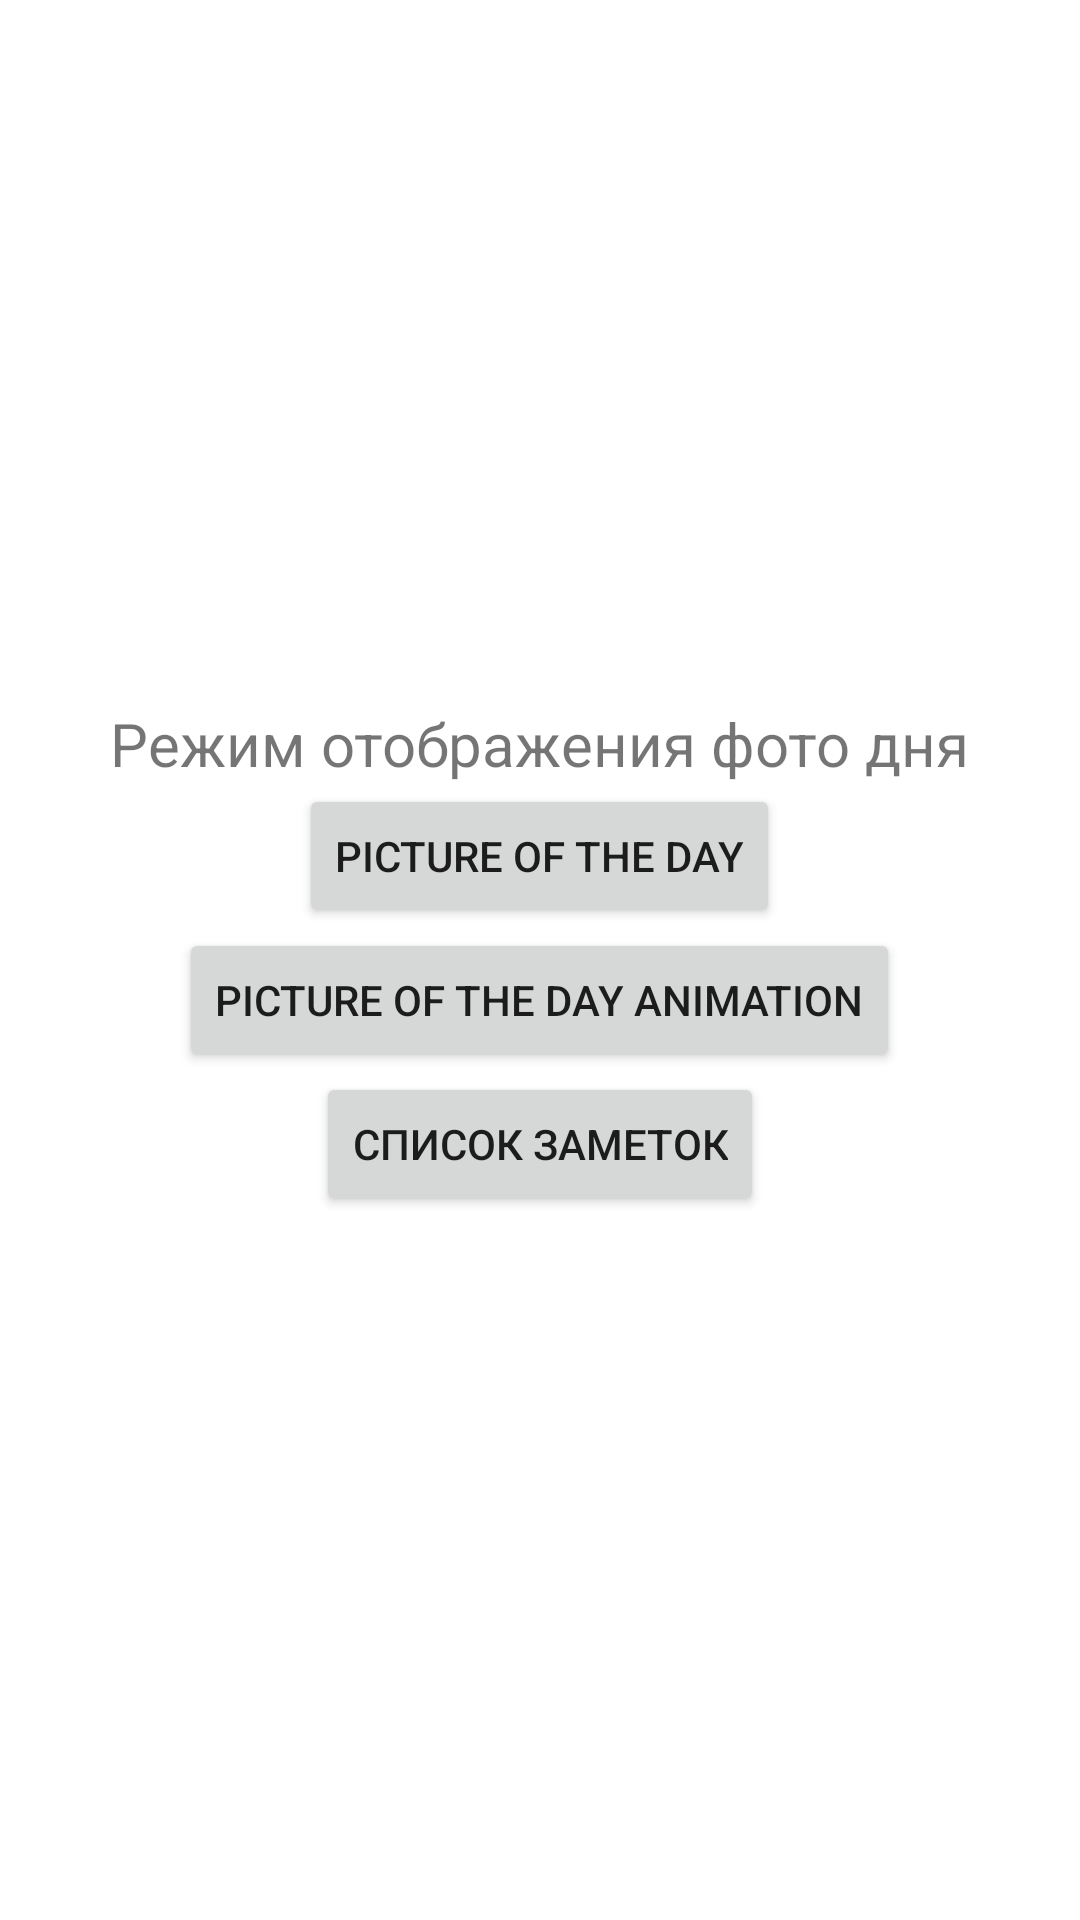

Write the Android layout XML for this screen, with the resource values it uses.
<!-- AndroidManifest.xml: application theme MyGrey -->
<!-- res/layout/fragment_interm.xml -->
<?xml version="1.0" encoding="utf-8"?>
<LinearLayout xmlns:android="http://schemas.android.com/apk/res/android"
    xmlns:tools="http://schemas.android.com/tools"
    android:layout_width="match_parent"
    android:layout_height="match_parent"
    android:gravity="center"
    android:orientation="vertical"
    tools:context=".view.IntermFragment">

    <TextView
        android:layout_width="wrap_content"
        android:layout_height="wrap_content"
        android:text="Режим отображения фото дня"
        android:textSize="20sp"/>

    <androidx.appcompat.widget.AppCompatButton
        android:id="@+id/pictureOfTheDay"
        android:layout_width="wrap_content"
        android:layout_height="wrap_content"
        android:text="Picture of the day" />

    <androidx.appcompat.widget.AppCompatButton
        android:id="@+id/pictureOfTheDayAnimation"
        android:layout_width="wrap_content"
        android:layout_height="wrap_content"
        android:text="Picture of the day animation" />

    <androidx.appcompat.widget.AppCompatButton
        android:id="@+id/listWork"
        android:layout_width="wrap_content"
        android:layout_height="wrap_content"
        android:text="Список заметок" />


</LinearLayout>
<!-- resources referenced by this layout -->
<resources>
  <style name="MyGrey" parent="MyBaseTheme">
          <item name="myColorPrimaryLight">@color/grey_p_light_600</item>
          <item name="myColorPrimary">@color/grey_p_600</item>
          <item name="myColorOnPrimary">@color/grey_p_200</item>
  
          <item name="myColorOnSecondary">@color/blue_grey_s_800</item>
          <item name="myColorSecondary">@color/blue_grey_s_500</item>
          <item name="myColorSecondaryLight">@color/blue_grey_s_500</item>
  
          <item name="bottomAppBarStyle">@style/myStyleBottomAppBar</item>
          <item name="bottomSheetStyle">@style/myStyleBottomSheet</item>
          <item name="myColorTextBottomSheet">@color/black</item>
      </style>
  <style name="MyBaseTheme" parent="Theme.MaterialComponents.DayNight.NoActionBar">
          <item name="colorPrimary">?myColorPrimary</item>
          <item name="colorPrimaryVariant">@color/purple_700</item>
          <item name="colorOnPrimary">?myColorOnPrimary</item>
  
          <item name="colorSecondary">?myColorSecondary</item>
          <item name="colorSecondaryVariant">@color/teal_700</item>
          <item name="colorOnSecondary">?myColorOnSecondary</item>
  
          <item name="android:statusBarColor">?myColorPrimary</item>
      </style>
  <color name="grey_p_light_600">#a4a4a4</color>
  <color name="grey_p_600">#757575</color>
  <color name="grey_p_200">#eeeeee</color>
  <color name="blue_grey_s_800">#37474f</color>
  <color name="blue_grey_s_500">#607d8b</color>
  <style name="myStyleBottomAppBar" parent="Widget.MaterialComponents.BottomAppBar">
          <item name="backgroundTint">?myColorPrimary</item>
      </style>
  <style name="myStyleBottomSheet" parent="Widget.MaterialComponents.BottomSheet.Modal">
          <item name="backgroundTint">?myColorOnPrimary</item>
      </style>
  <color name="black">#FF000000</color>
  <color name="purple_700">#FF3700B3</color>
  <color name="teal_700">#FF018786</color>
</resources>
